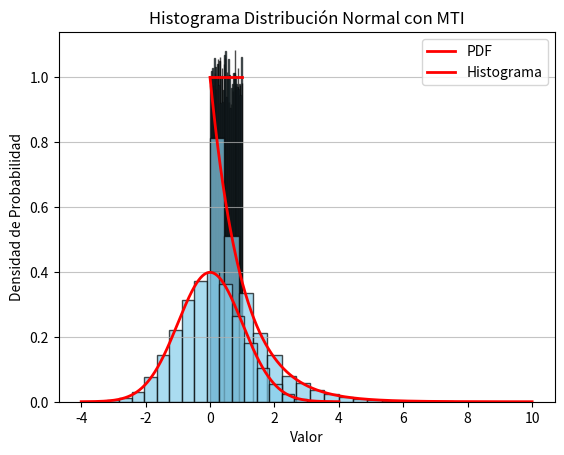

The matplotlib source for this figure:
import math
from matplotlib import pyplot as plt
import numpy as np
import scipy as gamma


class LGC:
    def __init__(self, seed=1):

        # Parametros GCL
        self.a = 1664525
        self.c = 1013904223
        self.m = 2**32
        self.state = seed

    def random(self):
        self.state = (self.a * self.state + self.c) % self.m
        return self.state / self.m


def generador_uniforme_MTI(n, a=0, b=1):
    uniform_numbers = []
    for _ in range(n):
        uniform_numbers.append(a + (b - a) * lcg.random())
    return uniform_numbers


def generador_exponencial_MTI(n, lamda=1):
    exponential_numbers = []
    scale = 1/lamda
    # uniform_numbers es un arreglo de numeros aleatorios con distribucion uniforme
    uniform_numbers = generador_uniforme_MTI(n)
    for u in uniform_numbers:
        exponential_numbers.append(-scale * math.log(1 - u))
    # scale = 1/lamda; math.log -> logaritmo natural
    return exponential_numbers


def generador_normal_MTI(n, media=0, std=1):
    normal_numbers = []
    # se corre la mitad de las veces porque se agregan dos numeros por iteracion
    for _ in range(n // 2):
        u1 = lcg.random()
        u2 = lcg.random()
        z0 = math.sqrt(-2.0 * math.log(u1)) * math.cos(2.0 * math.pi * u2)
        z1 = math.sqrt(-2.0 * math.log(u1)) * math.sin(2.0 * math.pi * u2)
        # se agregan dos numeros
        normal_numbers.extend([media + std * z0, media + std * z1])
    return normal_numbers[:n]


def plot_histogram(data, bins=50, title=''):
    plt.hist(data, bins=bins, density=True, alpha=0.7,
             color='skyblue', edgecolor='black')
    plt.title(title)
    plt.xlabel('Valor')
    plt.ylabel('Frecuencia')
    plt.grid(axis='y', alpha=0.75)
    plt.show()

# Definicion de las funciones de densidad


def funcion_densidad_uniforme(x, a, b):
    return 1 / (b - a)


def funcion_densidad_exponencial(x, lamda):
    return lamda * math.exp(-lamda * x)


def funcion_densidad_normal(x, media, std):
    return 1 / (std * math.sqrt(2 * math.pi)) * math.exp(-0.5 * ((x - media) / std) ** 2)


def funcion_densidad_gamma(x, k_gamma, theta_gamma):
    return gamma.pdf(x, k_gamma, theta_gamma)


def funcion_densidad_pascal(x, r_pascal, p_pascal):
    # Calcula la combinación binomial
    binomial_coefficient = math.factorial(
        x + r_pascal - 1) / (math.factorial(x) * math.factorial(r_pascal - 1))

    # Calcula la probabilidad
    probability = binomial_coefficient * \
        (p_pascal ** r_pascal) * ((1 - p_pascal) ** x)

    return probability


def funcion_densidad_binomial():
    return


def plot_histogram_with_pdf(data, y_dist, x_dist, bins=50, title=''):
    plt.hist(data, bins=bins, density=True, alpha=0.7,
             color='skyblue', edgecolor='black')
    x = x_dist
    y = y_dist
    plt.plot(x, y, color='red', linewidth=2)
    plt.title(title)
    plt.xlabel('Valor')
    plt.ylabel('Densidad de Probabilidad')
    plt.legend(['PDF', 'Histograma'])
    plt.grid(axis='y', alpha=0.75)
    plt.savefig(title + ".png")
    plt.show()


lcg = LGC(seed=973160574)
n = 20000

# Ajusta el rango según la distribución
x_values_uniform = np.linspace(0, 1, 1000)
x_values_exponential = np.linspace(0, 10, 1000)
# x_values_gamma = np.linspace(0, 20, 1000)
x_values_normal = np.linspace(-4, 4, 1000)
# x_values_pascal = np.arange(0, 40, 1)  # Rango para la distribución Pascal
# x_values_binomial = np.arange(0, 20, 1)  # Rango para la distribución binomial

y_values_uniform = [funcion_densidad_uniforme(
    x, 0, 1) for x in x_values_uniform]
y_values_exponential = [funcion_densidad_exponencial(
    x, 1) for x in x_values_exponential]
# y_values_gamma = [funcion_densidad_gamma(x, 2, 2) for x in x_values_gamma]
y_values_normal = [funcion_densidad_normal(x, 0, 1) for x in x_values_normal]
# y_values_pascal = [pascal_density(x) for x in x_values_pascal]
# y_values_binomial = [binomial_density(x) for x in x_values_binomial]

uniform_data = generador_uniforme_MTI(n)
plot_histogram_with_pdf(uniform_data, y_values_uniform, x_values_uniform, 50,
                        title='Histograma de Distribución Uniforme con MTI')

exponential_data = generador_exponencial_MTI(n)
plot_histogram_with_pdf(exponential_data, y_values_exponential, x_values_exponential,
                        bins=20, title='Histograma Distribución Exponencial con MTI')

normal_data = generador_normal_MTI(n)
plot_histogram_with_pdf(normal_data, y_values_normal, x_values_normal,
                        bins=20, title='Histograma Distribución Normal con MTI')
